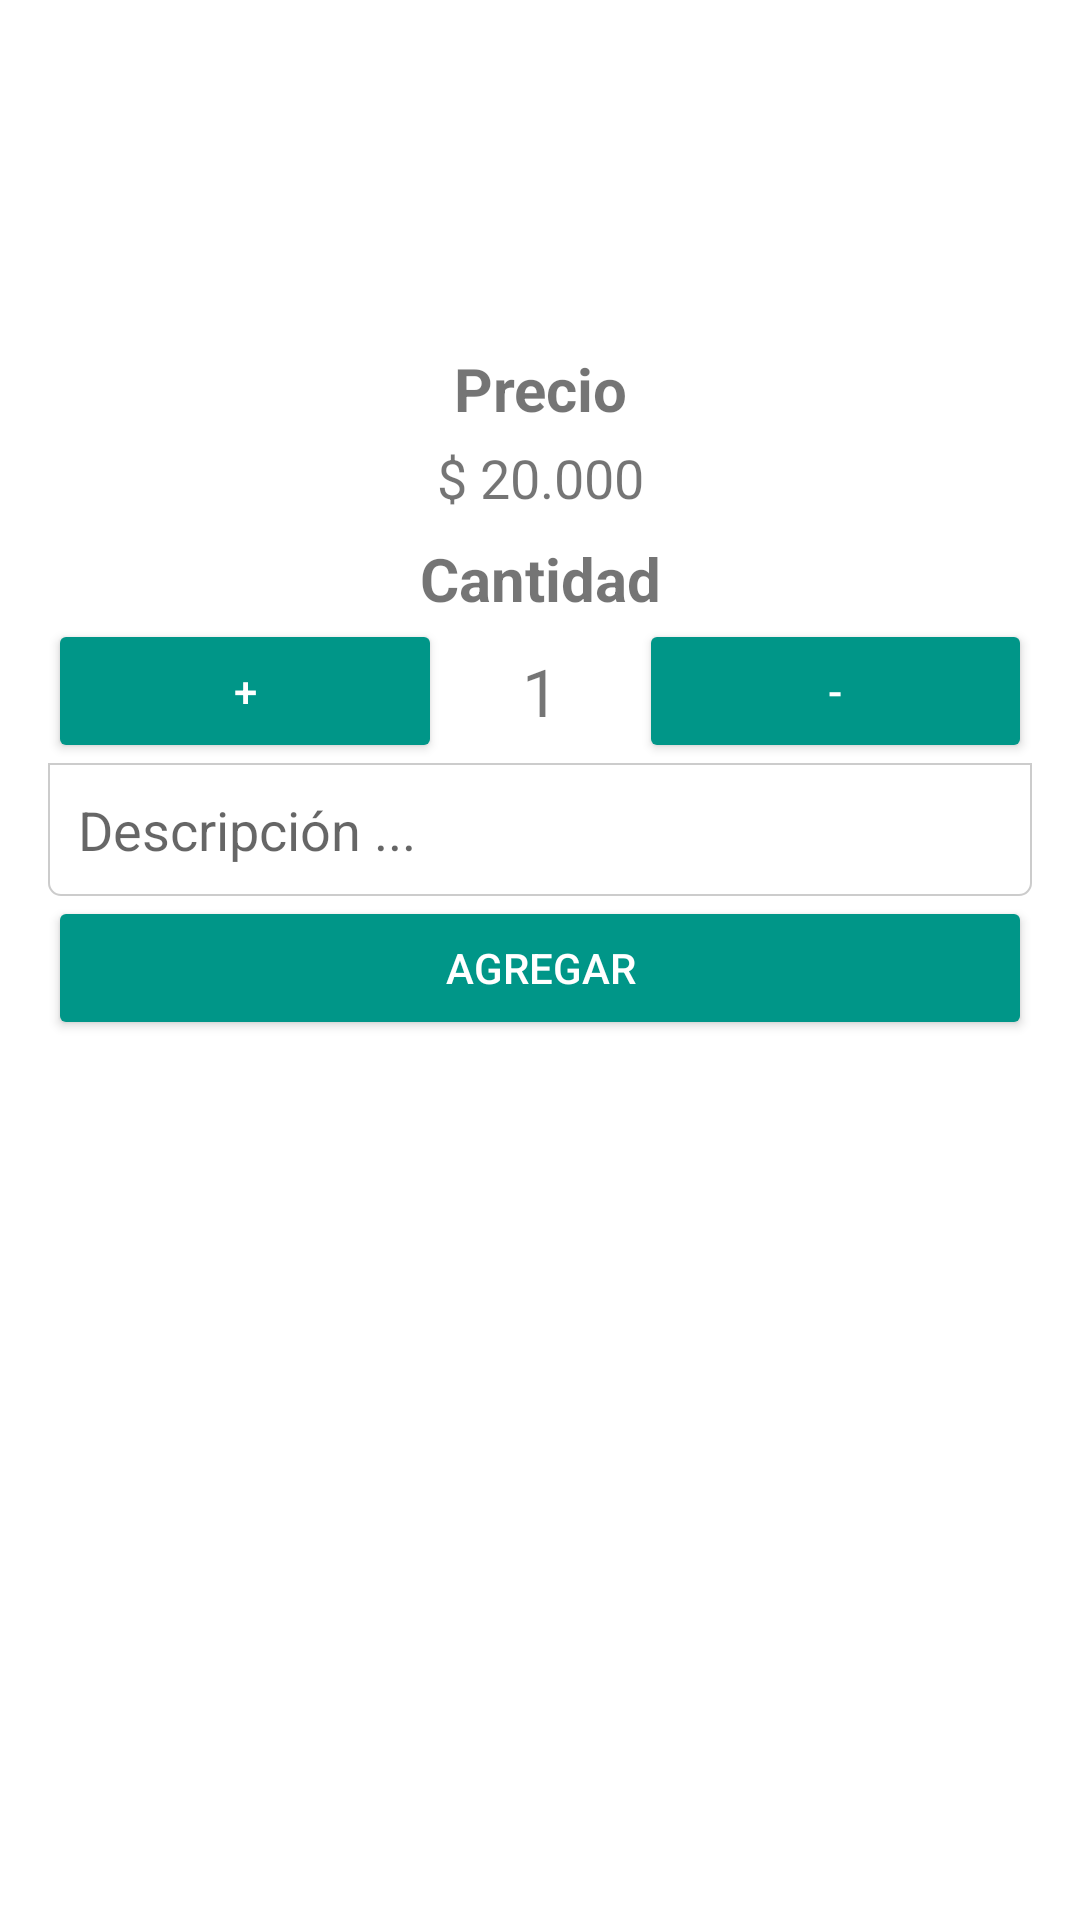

The Android layout XML behind this screen, and the referenced resources:
<!-- AndroidManifest.xml: application theme PedidosTheme -->
<!-- res/layout/dialog_producto.xml -->
<?xml version="1.0" encoding="utf-8"?>
<android.support.design.widget.CoordinatorLayout
    xmlns:android="http://schemas.android.com/apk/res/android" android:layout_width="match_parent"
    android:layout_height="match_parent">

    <LinearLayout
        android:layout_margin="16dp"
        android:layout_width="match_parent"
        android:layout_height="wrap_content"
        android:orientation="vertical">

        <ImageView
            android:id="@+id/img_dialog_producto"
            android:layout_width="100dp"
            android:layout_height="100dp"
            android:src="@mipmap/ic_launcher"
            android:layout_gravity="center"
            />
        <TextView
            android:id="@+id/nombre_producto_dialog_producto"
            android:layout_width="match_parent"
            android:layout_height="wrap_content"
            android:textSize="20sp"
            android:textAlignment="center"
            android:textStyle="bold"
            android:text="@string/str_precio" />

        <TextView
            android:id="@+id/precio_dialog_producto"
            android:layout_marginTop="4dp"
            android:layout_width="match_parent"
            android:layout_height="wrap_content"
            android:textSize="18sp"
            android:textAlignment="center"
            android:text="@string/str_valor_producto" />

        <TextView
            android:layout_marginTop="8dp"
            android:layout_width="match_parent"
            android:layout_height="wrap_content"
            android:textSize="20sp"
            android:textAlignment="center"
            android:textStyle="bold"
            android:text="@string/str_cantidad" />

        <LinearLayout
            android:layout_width="match_parent"
            android:orientation="horizontal"
            android:layout_height="wrap_content">

            <Button
                android:id="@+id/btn_sumar_dialog_producto"
                android:text=" + "
                android:textColor="@color/windowBackground"
                android:theme="@style/PedidosButton"
                android:layout_width="match_parent"
                android:layout_weight=".3"
                android:layout_height="wrap_content" />

            <TextView
                android:id="@+id/cantidad_dialog_producto"
                android:layout_width="match_parent"
                android:layout_height="match_parent"
                android:layout_weight=".4"
                android:gravity="center"
                android:textSize="22sp"
                android:textAlignment="center"
                android:text="1" />

            <Button
                android:id="@+id/btn_restar_dialog_producto"
                android:text=" - "
                android:textColor="@color/windowBackground"
                android:theme="@style/PedidosButton"

                android:layout_weight=".3"
                android:layout_width="match_parent"
                android:layout_height="wrap_content" />

        </LinearLayout>

        <EditText
            android:id="@+id/edt_descripcion_dialog_producto"
            android:layout_width="match_parent"
            android:inputType="text"
            android:background="@drawable/edt_descripcion"
            android:scrollHorizontally="false"
            android:scrollbars="vertical"
            android:minLines="1"
            android:lines="5"
            android:hint="@string/str_descripcion"
            android:textColor="@color/textColor"
            android:layout_height="wrap_content" />

        <Button
            android:id="@+id/btn_agregar_dialog_producto"
            android:layout_width="match_parent"
            android:theme="@style/PedidosButton"
            android:layout_height="wrap_content"
            android:textColor="@color/windowBackground"
            android:text="@string/str_agregar"/>
        <Button
            android:id="@+id/btn_quitar_dialog_producto"
            android:layout_width="match_parent"
            android:theme="@style/PedidosButtonCancelar"
            android:layout_height="wrap_content"
            android:visibility="gone"
            android:textColor="@color/windowBackground"
            android:text="@string/str_cancelar"/>


    </LinearLayout>


</android.support.design.widget.CoordinatorLayout>
<!-- resources referenced by this layout -->
<resources>
  <color name="textColor">#212121</color>
  <color name="windowBackground">#ffffff</color>
  <!-- drawable edt_descripcion (drawable) -->
  <?xml version="1.0" encoding="utf-8"?>
  <shape xmlns:android="http://schemas.android.com/apk/res/android">
  
      <padding
          android:bottom="10dp"
          android:left="10dp"
          android:right="10dp"
          android:top="10dp" />
  
      <solid android:color="#FFFFFF" />
  
      <stroke
          android:width="0.5dp"
          android:color="#ccc" />
      <corners
          android:topLeftRadius="0dp"
          android:topRightRadius="0dp"
          android:bottomLeftRadius="4dp"
          android:bottomRightRadius="4dp"
  
          />
  
  </shape>
  <string name="str_agregar">Agregar</string>
  <string name="str_cancelar">Quitar</string>
  <string name="str_cantidad">Cantidad</string>
  <string name="str_descripcion">Descripción ...</string>
  <string name="str_precio">Precio</string>
  <string name="str_valor_producto">$ 20.000</string>
  <style name="PedidosButton" parent="Theme.AppCompat.Light">
          <item name="colorControlHighlight">@color/colorAccent</item>
          <item name="colorButtonNormal">@color/colorPrimary</item>
  
      </style>
  <style name="PedidosButtonCancelar" parent="Theme.AppCompat.Light">
          <item name="colorControlHighlight">@color/colorAccent</item>
          <item name="colorButtonNormal">@color/colorError</item>
  
      </style>
  <style name="PedidosTheme" parent="PedidosThemeBase" />
  <color name="colorAccent">#607d8b</color>
  <color name="colorPrimary">#009688</color>
  <color name="colorError">#FF0000</color>
  <style name="PedidosThemeBase" parent="Theme.AppCompat.Light.NoActionBar">
          
          <item name="colorPrimary">@color/colorPrimary</item>
          <item name="colorPrimaryDark">@color/colorPrimaryDark</item>
          <item name="colorAccent">@color/colorAccent</item>
          <item name="android:textColorPrimary">@color/textColorPrimary</item>
          <item name="android:textColorSecondary">@color/textColorSecondary</item>
          <item name="android:windowBackground">@color/windowBackground</item>
          <item name="windowActionBar">false</item>
          <item name="windowNoTitle">true</item>
          <item name="colorControlNormal">@color/windowBackground</item>
      </style>
  <color name="colorPrimaryDark">#00796b</color>
  <color name="textColorPrimary">#ffffff</color>
  <color name="textColorSecondary">#757575</color>
</resources>
